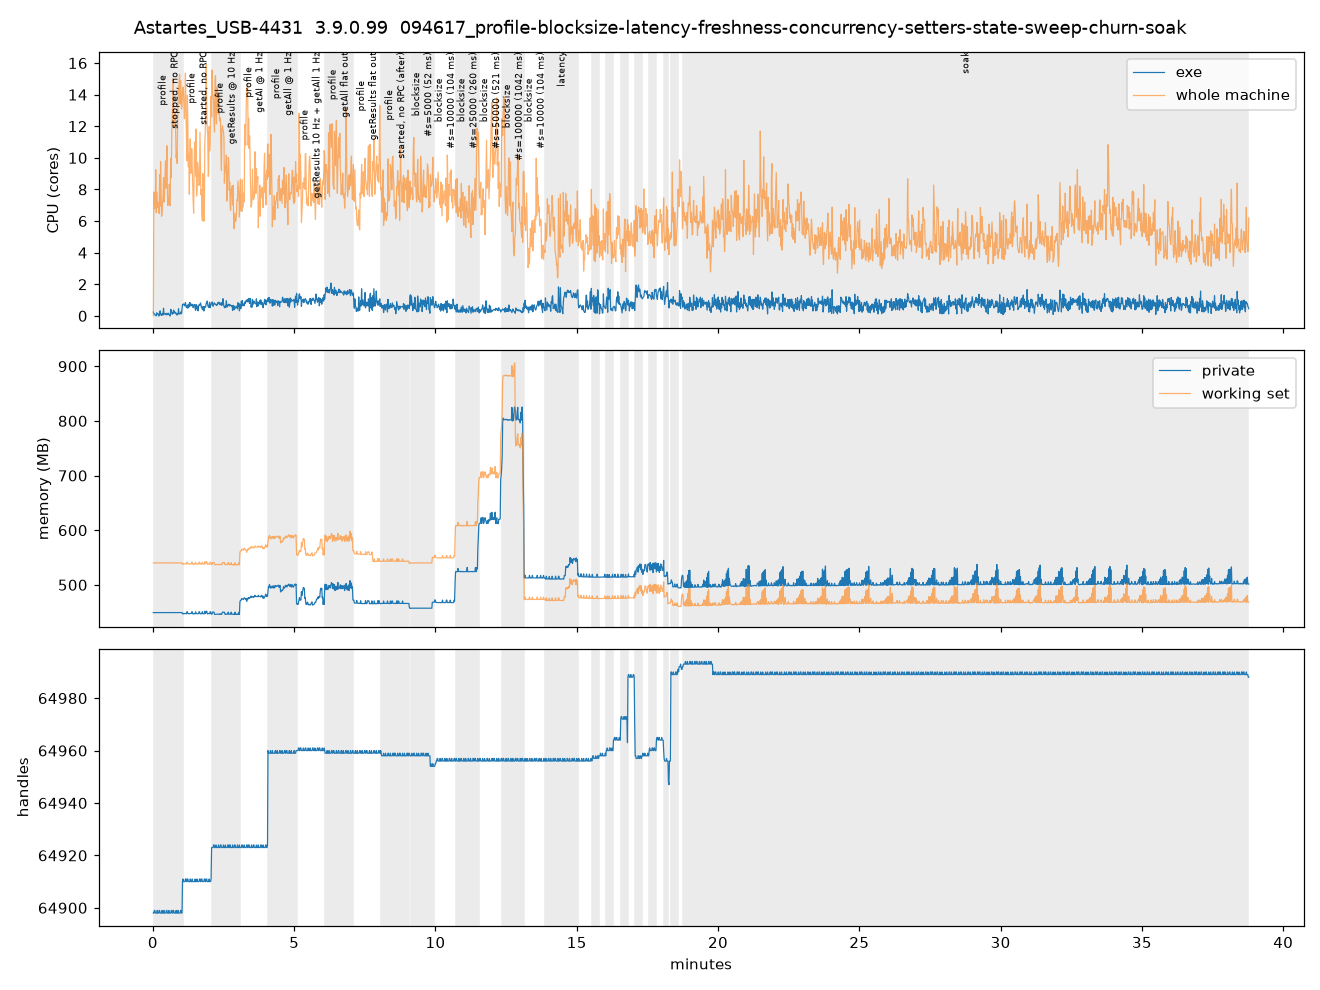

The data file committed next to this chart (first rows):
t, phase, rss_mb, private_mb, handles, threads, cpu_core_pct, system_cpu_pct, dead
1.0, profile, 540.2, 449.2, 64898, 48, 24.2, 0.0, 
2.0, profile: stopped, no RPC, 540.2, 449.2, 64898, 48, 12.3, 49.0, 
3.1, profile: stopped, no RPC, 540.2, 449.3, 64899, 49, 12.1, 42.6, 
4.1, profile: stopped, no RPC, 540.2, 449.3, 64899, 49, 10.6, 43.8, 
5.1, profile: stopped, no RPC, 540.2, 449.3, 64898, 48, 4.5, 42.6, 
6.1, profile: stopped, no RPC, 540.2, 449.3, 64898, 48, 3.1, 57.8, 
7.2, profile: stopped, no RPC, 540.2, 449.3, 64898, 48, 0.0, 40.8, 
8.2, profile: stopped, no RPC, 540.2, 449.3, 64898, 48, 19.7, 48.9, 
9.2, profile: stopped, no RPC, 540.2, 449.3, 64899, 49, 12.3, 42.7, 
10.2, profile: stopped, no RPC, 540.2, 449.3, 64898, 48, 15.2, 45.2, 
11.3, profile: stopped, no RPC, 540.2, 449.3, 64898, 48, 12.3, 44.1, 
12.3, profile: stopped, no RPC, 540.2, 449.3, 64898, 48, 0.0, 43.3, 
13.3, profile: stopped, no RPC, 540.2, 449.3, 64899, 49, 0.0, 40.5, 
14.3, profile: stopped, no RPC, 540.2, 449.3, 64899, 49, 17.7, 55.9, 
15.4, profile: stopped, no RPC, 540.1, 449.1, 64898, 48, 31.8, 43.4, 
16.4, profile: stopped, no RPC, 540.1, 449.1, 64898, 48, 10.6, 61.0, 
17.5, profile: stopped, no RPC, 540.1, 449.3, 64898, 48, 4.6, 48.0, 
18.5, profile: stopped, no RPC, 540.1, 449.3, 64898, 48, 3.0, 39.4, 
19.5, profile: stopped, no RPC, 540.1, 449.3, 64899, 49, 15.1, 40.5, 
20.5, profile: stopped, no RPC, 540.1, 449.3, 64898, 48, 15.4, 44.7, 
21.5, profile: stopped, no RPC, 540.1, 449.3, 64898, 48, 4.6, 47.1, 
22.6, profile: stopped, no RPC, 540.1, 449.3, 64898, 48, 48.5, 54.7, 
23.6, profile: stopped, no RPC, 540.1, 449.3, 64899, 49, 10.6, 45.0, 
24.6, profile: stopped, no RPC, 540.1, 449.3, 64898, 48, 12.1, 48.0, 
25.7, profile: stopped, no RPC, 540.1, 449.2, 64898, 48, 12.3, 54.3, 
26.7, profile: stopped, no RPC, 540.1, 449.2, 64898, 48, 15.1, 61.3, 
27.7, profile: stopped, no RPC, 540.1, 449.2, 64898, 48, 10.6, 50.5, 
28.7, profile: stopped, no RPC, 540.1, 449.3, 64899, 49, 6.1, 55.9, 
29.8, profile: stopped, no RPC, 540.1, 449.3, 64899, 49, 16.7, 67.3, 
30.8, profile: stopped, no RPC, 540.1, 449.3, 64898, 48, 11.9, 48.9, 
31.8, profile: stopped, no RPC, 540.1, 449.3, 64898, 48, 7.6, 43.7, 
32.9, profile: stopped, no RPC, 540.1, 449.3, 64898, 48, 16.9, 47.1, 
33.9, profile: stopped, no RPC, 540.1, 449.3, 64899, 49, 10.6, 44.6, 
34.9, profile: stopped, no RPC, 540.1, 449.3, 64898, 48, 9.1, 52.1, 
36.0, profile: stopped, no RPC, 540.1, 449.3, 64898, 48, 0.0, 43.5, 
37.0, profile: stopped, no RPC, 540.1, 449.3, 64898, 48, 0.0, 50.5, 
38.0, profile: stopped, no RPC, 540.1, 449.3, 64898, 48, 40.9, 62.4, 
39.0, profile: stopped, no RPC, 540.1, 449.3, 64899, 49, 37.3, 54.6, 
40.1, profile: stopped, no RPC, 540.1, 449.3, 64899, 49, 24.6, 72.5, 
41.1, profile: stopped, no RPC, 540.1, 449.3, 64898, 48, 10.4, 78.8, 
42.1, profile: stopped, no RPC, 540.1, 449.3, 64898, 48, 18.5, 83.2, 
43.2, profile: stopped, no RPC, 540.1, 449.3, 64899, 49, 15.2, 94.0, 
44.2, profile: stopped, no RPC, 540.1, 449.3, 64899, 49, 36.4, 80.5, 
45.2, profile: stopped, no RPC, 540.1, 449.3, 64898, 48, 18.2, 80.5, 
46.3, profile: stopped, no RPC, 540.1, 449.3, 64898, 48, 23.9, 74.8, 
47.3, profile: stopped, no RPC, 540.1, 449.3, 64898, 48, 20.0, 80.7, 
48.3, profile: stopped, no RPC, 540.1, 449.3, 64898, 48, 22.4, 73.4, 
49.4, profile: stopped, no RPC, 540.1, 449.3, 64899, 49, 10.6, 62.5, 
50.4, profile: stopped, no RPC, 540.1, 449.3, 64898, 48, 12.3, 64.5, 
51.4, profile: stopped, no RPC, 540.1, 449.3, 64898, 48, 4.5, 60.3, 
52.4, profile: stopped, no RPC, 540.1, 449.3, 64898, 48, 12.3, 74.3, 
53.5, profile: stopped, no RPC, 540.1, 449.3, 64899, 49, 10.6, 85.9, 
54.5, profile: stopped, no RPC, 540.1, 449.3, 64898, 48, 44.8, 90.1, 
55.5, profile: stopped, no RPC, 540.1, 449.3, 64898, 48, 13.9, 91.5, 
56.7, profile: stopped, no RPC, 540.1, 449.3, 64898, 48, 11.9, 95.4, 
57.7, profile: stopped, no RPC, 540.1, 449.3, 64898, 48, 12.0, 83.8, 
58.8, profile: stopped, no RPC, 540.1, 449.3, 64899, 49, 22.4, 93.1, 
59.8, profile: stopped, no RPC, 540.1, 449.3, 64899, 49, 25.4, 88.7, 
60.8, profile: stopped, no RPC, 540.1, 449.3, 64898, 48, 13.8, 81.8, 
61.9, profile: stopped, no RPC, 540.1, 449.3, 64898, 48, 41.8, 83.3, 
... 2,206 more rows
